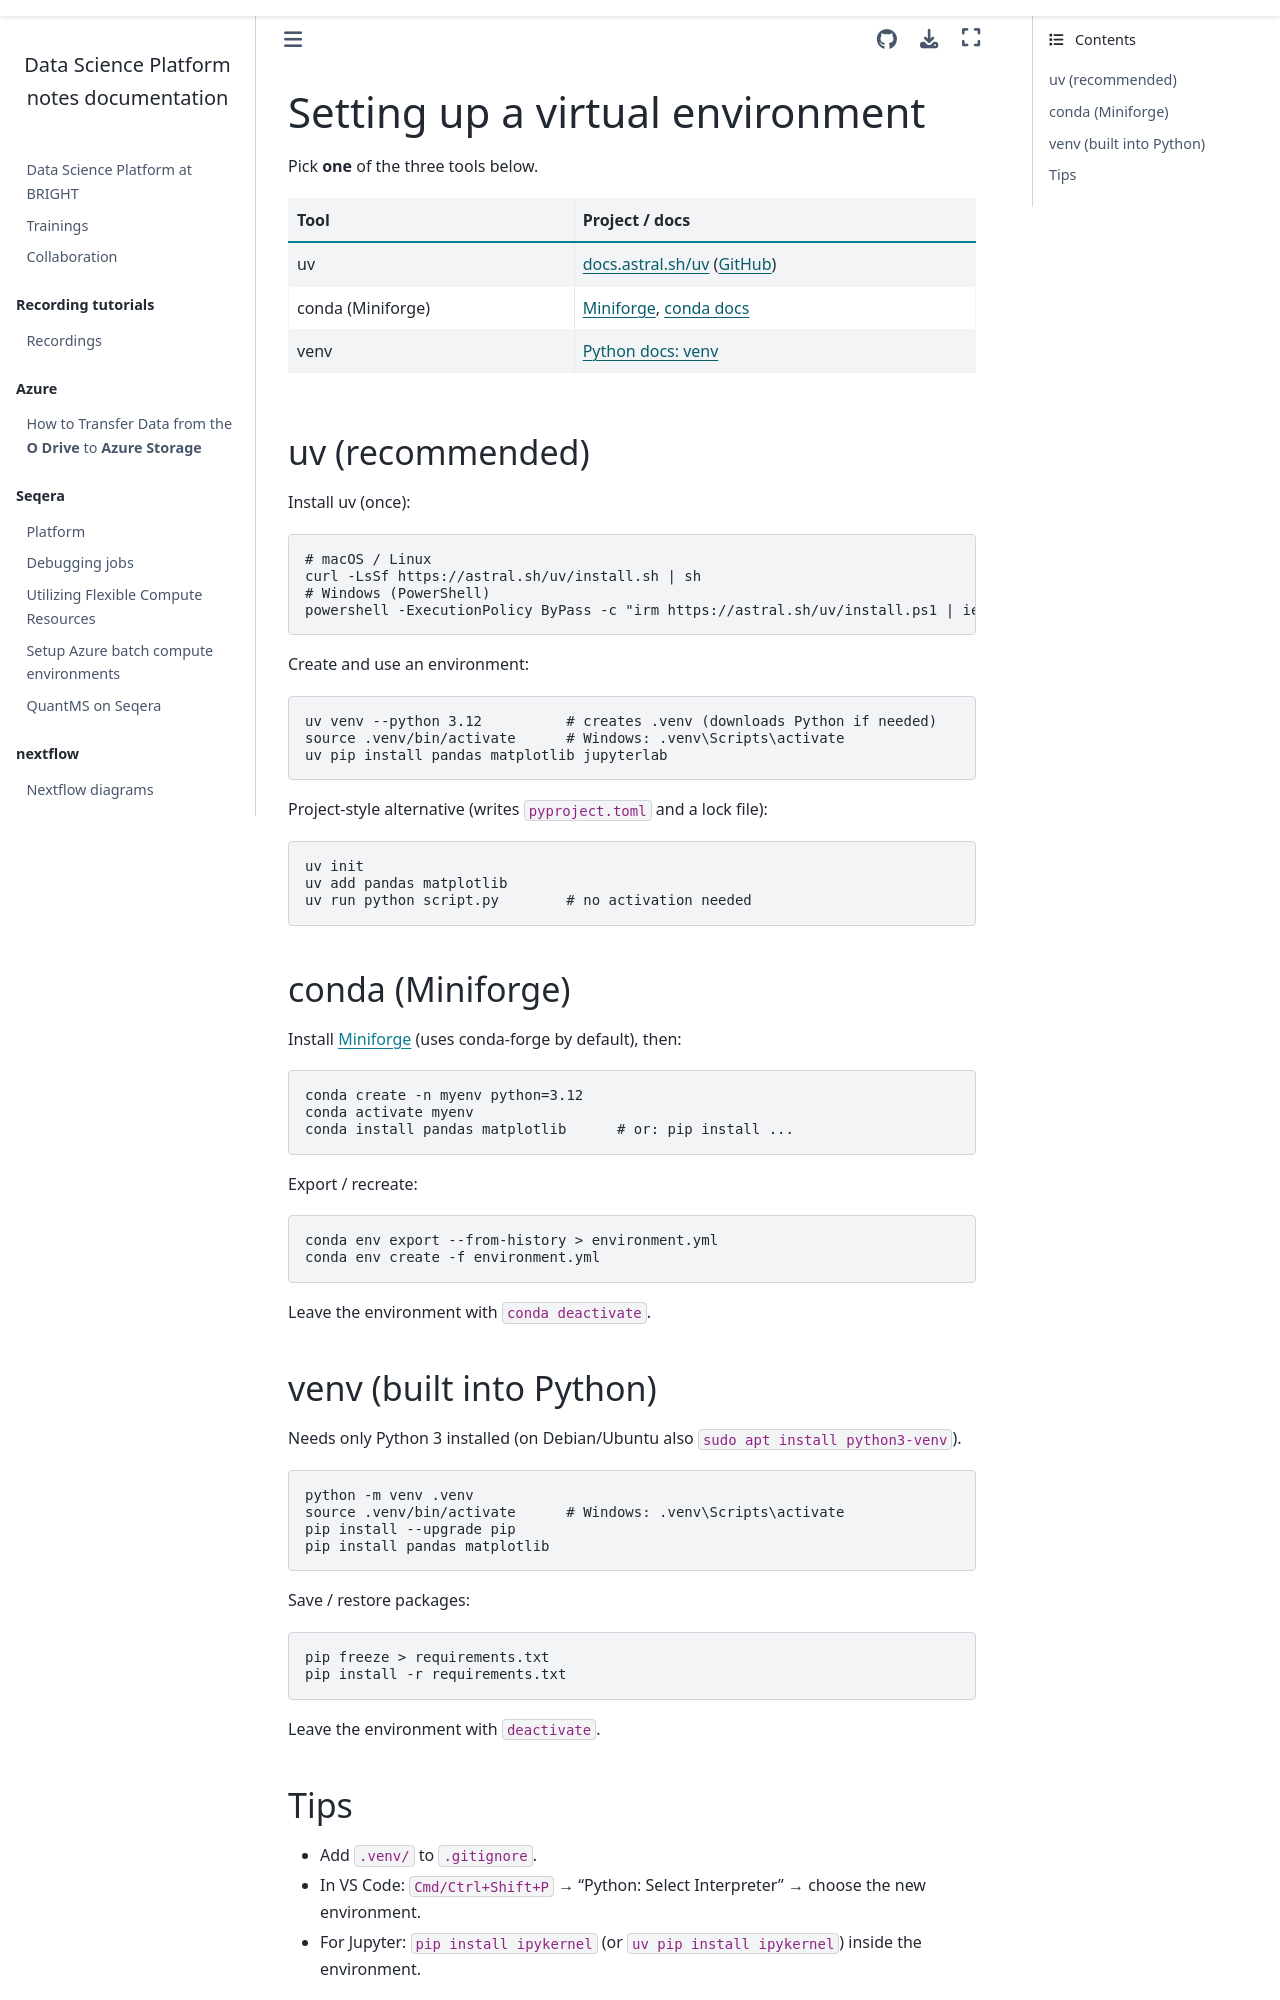

repository: biosustain/dsp_notes · page: python/virutal_environment.html · generator: sphinx

# Setting up a virtual environment

Pick **one** of the three tools below.

| Tool | Project / docs |
| --- | --- |
| uv | [docs.astral.sh/uv](https://docs.astral.sh/uv/) ([GitHub](https://github.com/astral-sh/uv)) |
| conda (Miniforge) | [Miniforge](https://github.com/conda-forge/miniforge), [conda docs](https://docs.conda.io/) |
| venv | [Python docs: venv](https://docs.python.org/3/library/venv.html) |

## uv (recommended)

Install uv (once):

```bash
# macOS / Linux
curl -LsSf https://astral.sh/uv/install.sh | sh
# Windows (PowerShell)
powershell -ExecutionPolicy ByPass -c "irm https://astral.sh/uv/install.ps1 | iex"
```

Create and use an environment:

```bash
uv venv --python 3.12          # creates .venv (downloads Python if needed)
source .venv/bin/activate      # Windows: .venv\Scripts\activate
uv pip install pandas matplotlib jupyterlab
```

Project-style alternative (writes `pyproject.toml` and a lock file):

```bash
uv init
uv add pandas matplotlib
uv run python script.py        # no activation needed
```

## conda (Miniforge)

Install [Miniforge](https://github.com/conda-forge/miniforge) (uses conda-forge by default), then:

```bash
conda create -n myenv python=3.12
conda activate myenv
conda install pandas matplotlib      # or: pip install ...
```

Export / recreate:

```bash
conda env export --from-history > environment.yml
conda env create -f environment.yml
```

Leave the environment with `conda deactivate`.

## venv (built into Python)

Needs only Python 3 installed (on Debian/Ubuntu also `sudo apt install python3-venv`).

```bash
python -m venv .venv
source .venv/bin/activate      # Windows: .venv\Scripts\activate
pip install --upgrade pip
pip install pandas matplotlib
```

Save / restore packages:

```bash
pip freeze > requirements.txt
pip install -r requirements.txt
```

Leave the environment with `deactivate`.
